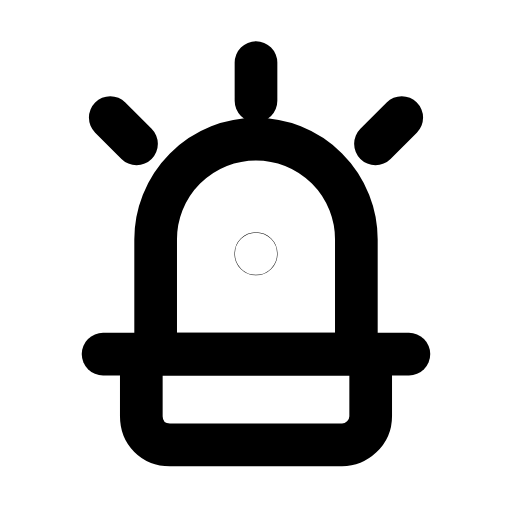
t = 0.00 s
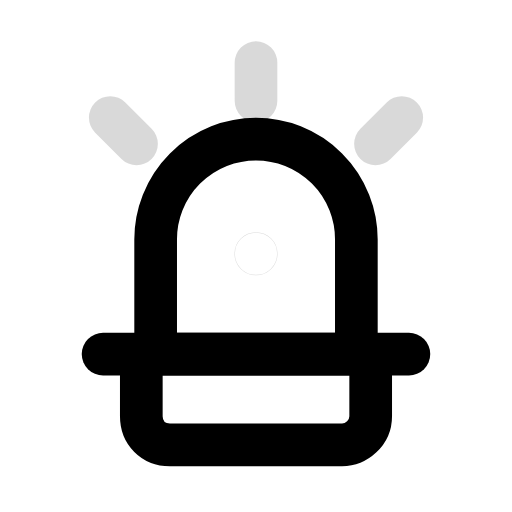
t = 0.26 s
t = 0.53 s: frame unchanged from t = 0.00 s, image omitted
t = 0.78 s: frame unchanged from t = 0.00 s, image omitted
t = 1.09 s: frame unchanged from t = 0.00 s, image omitted
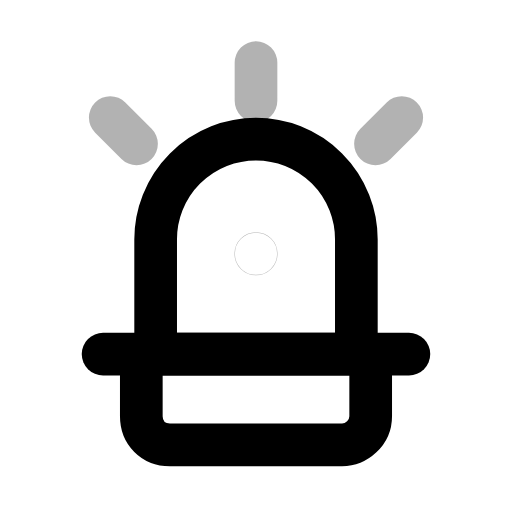
t = 1.34 s

The animated SVG that drew these frames (rendered in a browser with its animation timeline set to each time). Animation: 2 SMIL elements (animate=2); one cycle of 1.60 s, repeats indefinitely.

<svg xmlns="http://www.w3.org/2000/svg" width="24" height="24" viewBox="0 0 24 24" fill="none"><g transform="translate(-1.44 -0.873) scale(1.12)"><path stroke="currentColor" stroke-width="1.786" stroke-linecap="round" stroke-linejoin="round" fill="none" d="M7.8 15.6L7.8 10.8A4.2 4.2 0 0 1 16.2 10.8L16.2 15.6"></path><line stroke="currentColor" stroke-width="1.786" stroke-linecap="round" stroke-linejoin="round" fill="none" x1="5.6" y1="15.6" x2="18.4" y2="15.6"></line><path stroke="currentColor" stroke-width="1.786" stroke-linecap="round" stroke-linejoin="round" fill="none" d="M7.2 15.6L16.8 15.6L16.8 18.2C16.8 18.9 16.2 19.4 15.6 19.4L8.4 19.4C7.7 19.4 7.2 18.9 7.2 18.2L7.2 15.6Z"></path><circle stroke="currentColor" stroke-width="1.786" stroke-linecap="round" stroke-linejoin="round" fill="none" cx="12" cy="11.4" r="0.01"><animate attributeName="opacity" values="1;0.15;1;0.15;1;1;1;1;0.15;1;0.15;1;1" keyTimes="0;0.054;0.108;0.162;0.216;0.45;0.6;0.756;0.792;0.828;0.864;0.9;1" dur="1.6s" repeatCount="indefinite" calcMode="spline" keySplines="0.16 1 0.3 1;0.16 1 0.3 1;0.16 1 0.3 1;0.16 1 0.3 1;0.16 1 0.3 1;0.16 1 0.3 1;0.16 1 0.3 1;0.16 1 0.3 1;0.16 1 0.3 1;0.16 1 0.3 1;0.16 1 0.3 1;0.16 1 0.3 1"/></circle><path stroke="currentColor" stroke-width="1.786" stroke-linecap="round" stroke-linejoin="round" fill="none" d="M12 3.4L12 5M5.9 5.7L7 6.8M18.1 5.7L17 6.8"><animate attributeName="opacity" values="1;0.15;1;0.15;1;1;1;1;0.15;1;0.15;1;1" keyTimes="0;0.054;0.108;0.162;0.216;0.45;0.6;0.756;0.792;0.828;0.864;0.9;1" dur="1.6s" repeatCount="indefinite" calcMode="spline" keySplines="0.16 1 0.3 1;0.16 1 0.3 1;0.16 1 0.3 1;0.16 1 0.3 1;0.16 1 0.3 1;0.16 1 0.3 1;0.16 1 0.3 1;0.16 1 0.3 1;0.16 1 0.3 1;0.16 1 0.3 1;0.16 1 0.3 1;0.16 1 0.3 1"/></path></g></svg>
